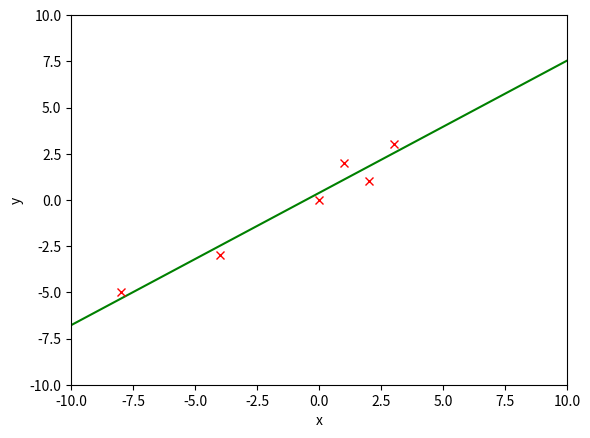

Python code for this plot:
import numpy as np
import matplotlib.pyplot as plt


X = np.array([-8, -4, 0, 1, 2, 3])
Y = np.array([-5, -3, 0, 2, 1, 3])

N = len(X)
M = 2

FREQUENCY = 10e-5


def calculate_polynom(coefficients: np.array, point: float) -> float:
    result = 0
    for i in np.arange(len(coefficients)):
        result += coefficients[i] * point ** i
    return result


def main():
    f = np.zeros(M)
    for i in np.arange(M):
        s = 0
        for j in np.arange(N):
            s += Y[j] * X[j] ** i
        f[i] = s

    g = np.zeros(shape=(M, M))
    for i in np.arange(M):
        for j in np.arange(M):
            s = 0
            for k in np.arange(N):
                s += X[k] ** (i + j)
            g[i, j] = s

    print('Матрица Грама:')
    print(*g, sep='\n')

    print()

    a = np.linalg.inv(g).dot(f)
    print('Коэффициенты найденного многочлена:')
    print(a)

    polynom_points = np.arange(-10, 10, FREQUENCY)
    polynom_values = np.array(
        [*map(lambda p: calculate_polynom(a, p), polynom_points)]
    )

    plt.plot(polynom_points, polynom_values, 'g', X, Y, 'rx')
    plt.xlabel('x')
    plt.ylabel('y')
    plt.xlim(xmin=-10, xmax=10)
    plt.ylim(ymin=-10, ymax=10)
    plt.show()


if __name__ == '__main__':
    main()
